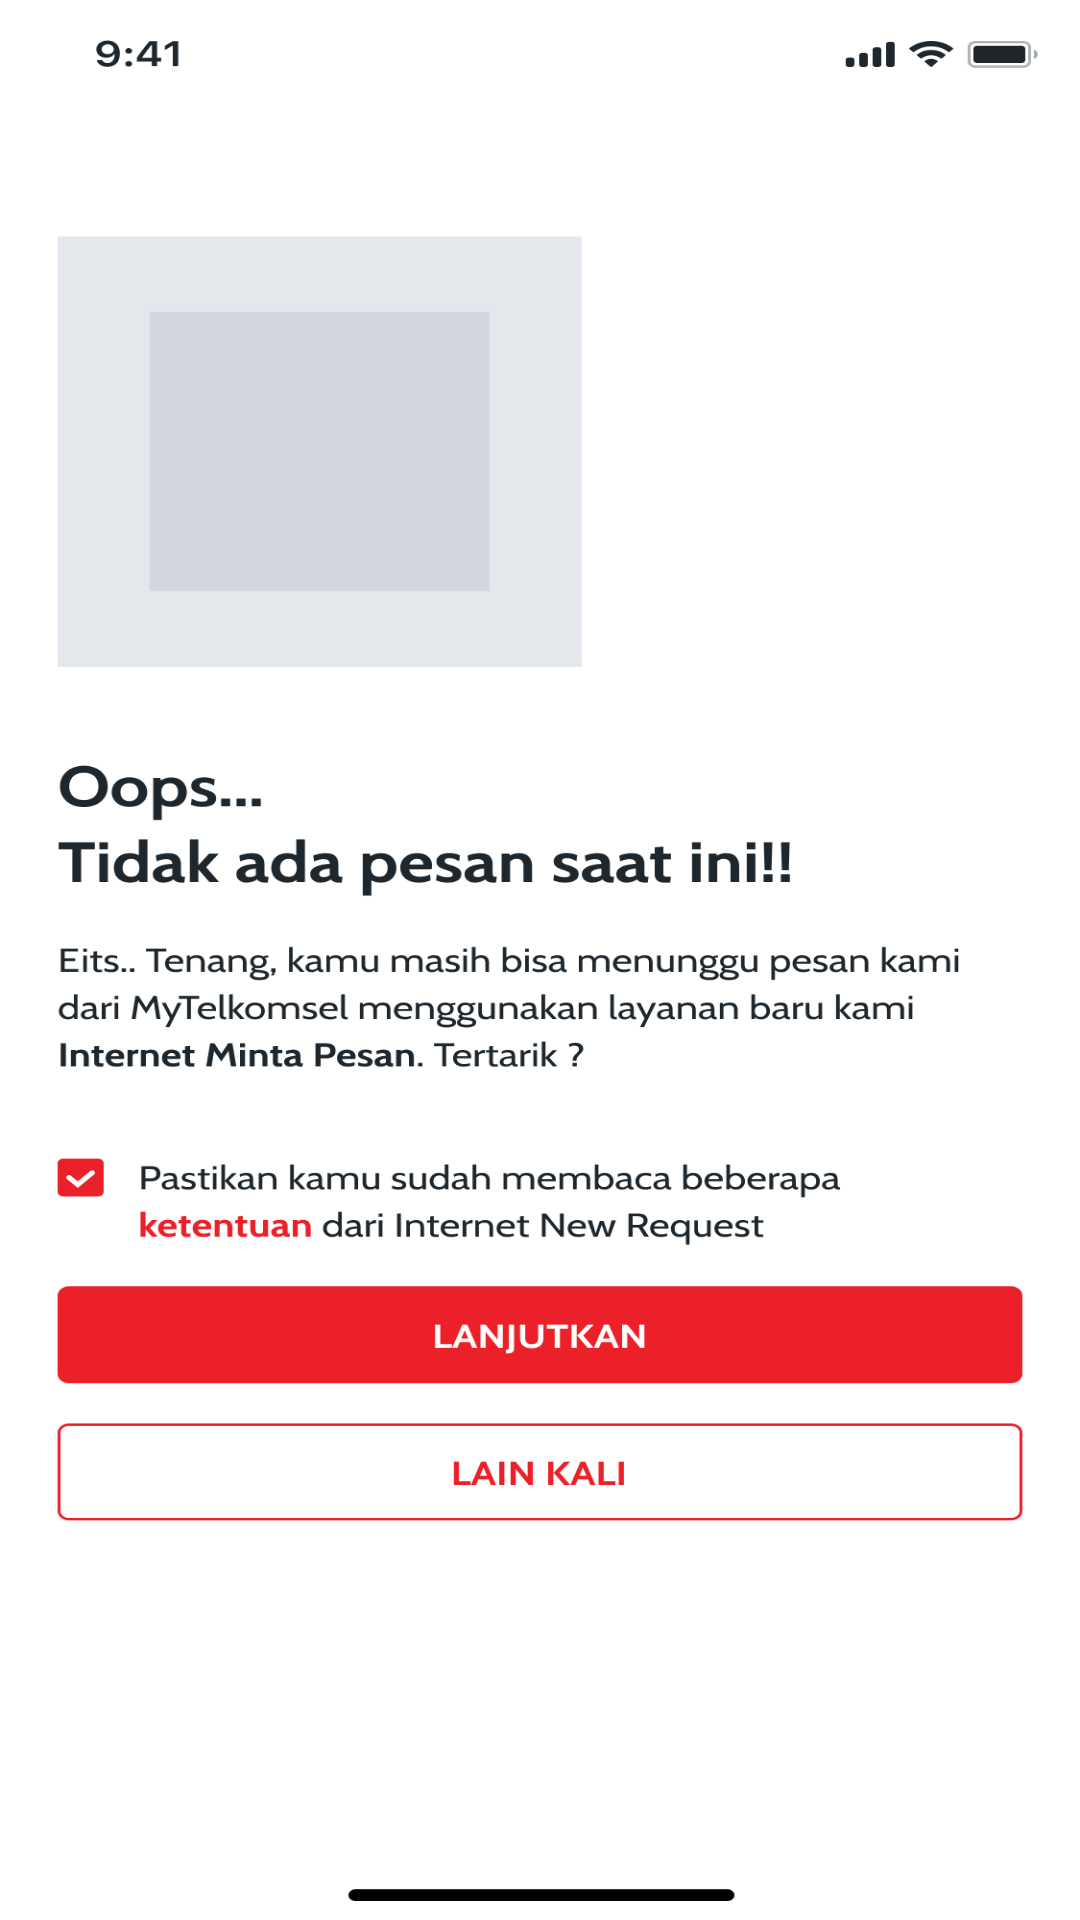

Reconstruct the res/layout file that produces this screen, plus the resources it refers to.
<!-- AndroidManifest.xml: application theme Theme.TUGASDAY11REDESIGN -->
<!-- res/layout/activity_inbox.xml -->
<?xml version="1.0" encoding="utf-8"?>
<androidx.constraintlayout.widget.ConstraintLayout
    xmlns:android="http://schemas.android.com/apk/res/android"
    xmlns:app="http://schemas.android.com/apk/res-auto"
    xmlns:tools="http://schemas.android.com/tools"
    android:layout_width="match_parent"
    android:layout_height="match_parent"
    tools:context=".InboxActivity">

    
    <ImageView
        android:id="@+id/ivInbox"
        android:layout_width="wrap_content"
        android:layout_height="wrap_content"
        app:srcCompat="@drawable/no_internet"
        app:layout_constraintTop_toTopOf="parent"
        app:layout_constraintStart_toStartOf="parent"
        app:layout_constraintEnd_toEndOf="parent"
        app:layout_constraintBottom_toBottomOf="parent"
        android:scaleType="fitXY" />

    

</androidx.constraintlayout.widget.ConstraintLayout>
<!-- resources referenced by this layout -->
<resources>
  <!-- drawable no_internet: png bitmap (drawable-hdpi, 36493 bytes) -->
  <style name="Theme.TUGASDAY11REDESIGN" parent="Base.Theme.TUGASDAY11REDESIGN" />
  <style name="Base.Theme.TUGASDAY11REDESIGN" parent="Theme.Material3.DayNight.NoActionBar">
          
          
      </style>
</resources>
